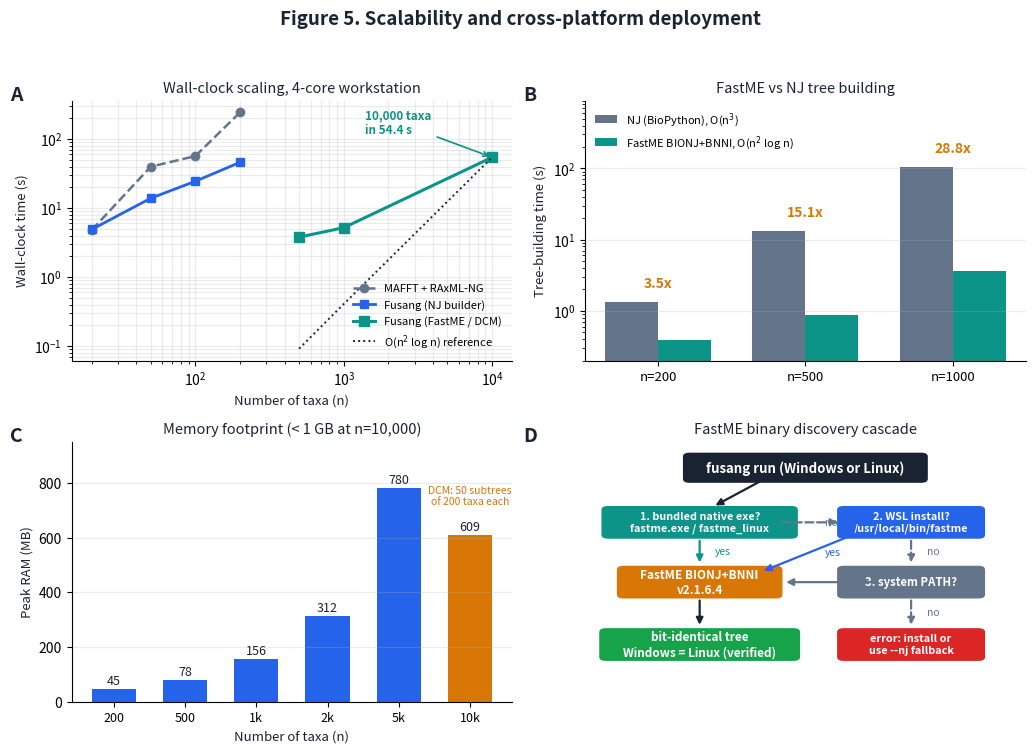

Source code (Python):
"""Figure 5 (v3): Scalability and deployment — 4 panels.
A: wall-clock vs n (Table 11) vs RAxML-NG (raxml_bench_results.csv), log-log
B: FastME vs NJ tree-building time (FASTME_BENCHMARK_REPORT.md)
C: peak RAM vs n (scalability_results.json + DCM n=10000)
D: deployment / cross-platform reproducibility summary
"""
import os
os.environ['MPLCONFIGDIR'] = 'matplotlib_cache'
import matplotlib
matplotlib.use('Agg')
import matplotlib.pyplot as plt
from matplotlib.patches import FancyBboxPatch
import numpy as np

INK, GREY = '#1a2332', '#64748b'
BLUE, TEAL, AMBER, RED, GREEN = '#2563eb', '#0d9488', '#d97706', '#dc2626', '#16a34a'

fig, axes = plt.subplots(2, 2, figsize=(10.4, 7.6))
fig.patch.set_facecolor('white')

def panel_label(ax, s):
    ax.text(-0.14, 1.06, s, transform=ax.transAxes, fontsize=14,
            fontweight='bold', color=INK, va='top')

# ---------- A: wall-clock vs n ----------
ax = axes[0][0]
# Fusang, NJ tree builder (Table 11)
n_nj  = [20, 50, 100, 200]; t_nj = [4.9, 13.9, 24.5, 46.1]
# Fusang, FastME simplified + DCM (Table 11)
n_fm  = [500, 1000, 10000]; t_fm = [3.8, 5.2, 54.4]
# RAxML-NG (raxml_bench_results.csv; includes MAFFT)
n_rx  = [20, 50, 100, 200]; t_rx = [4.8, 39.8, 56.8, 244.1]
ax.plot(n_rx, t_rx, 'o--', color=GREY, lw=1.8, ms=6, label='MAFFT + RAxML-NG')
ax.plot(n_nj, t_nj, 's-', color=BLUE, lw=2, ms=6, label='Fusang (NJ builder)')
ax.plot(n_fm, t_fm, 's-', color=TEAL, lw=2.2, ms=6.5, label='Fusang (FastME / DCM)')
# O(n^2 log n) reference anchored at (10000, 54.4)
nn = np.array(n_fm, dtype=float)
ref = 54.4 * (nn**2 * np.log(nn)) / (10000.0**2 * np.log(10000.0))
ax.plot(nn, ref, ':', color=INK, lw=1.4, label='O(n$^2$ log n) reference')
ax.annotate('10,000 taxa\nin 54.4 s', xy=(10000, 54.4), xytext=(1400, 120),
            fontsize=8.5, color=TEAL, fontweight='bold',
            arrowprops=dict(arrowstyle='->', color=TEAL, lw=1.2))
ax.set_xscale('log'); ax.set_yscale('log')
ax.set_xlabel('Number of taxa (n)', fontsize=9.5, color=INK)
ax.set_ylabel('Wall-clock time (s)', fontsize=9.5, color=INK)
ax.set_title('Wall-clock scaling, 4-core workstation', fontsize=10.5, color=INK, pad=6)
ax.legend(fontsize=8, frameon=False, loc='lower right')
ax.grid(alpha=0.25, which='both')
for s in ('top', 'right'): ax.spines[s].set_visible(False)
panel_label(ax, 'A')

# ---------- B: FastME vs NJ ----------
ax = axes[0][1]
n_b   = [200, 500, 1000]
nj_t  = [1.348, 13.199, 104.339]
fm_t  = [0.388, 0.872, 3.624]
spdup = [3.5, 15.1, 28.8]
x = np.arange(len(n_b)); w = 0.36
b1 = ax.bar(x - w/2, nj_t, w, color=GREY, label='NJ (BioPython), O(n$^3$)')
b2 = ax.bar(x + w/2, fm_t, w, color=TEAL, label='FastME BIONJ+BNNI, O(n$^2$ log n)')
for i, (xx, v) in enumerate(zip(x, spdup)):
    ax.text(xx, max(nj_t[i], fm_t[i]) * 1.6, f'{v}x', ha='center', fontsize=10,
            fontweight='bold', color=AMBER)
ax.set_yscale('log'); ax.set_ylim(0.2, 900)
ax.set_xticks(x); ax.set_xticklabels([f'n={n}' for n in n_b], fontsize=9.5)
ax.set_ylabel('Tree-building time (s)', fontsize=9.5, color=INK)
ax.set_title('FastME vs NJ tree building', fontsize=10.5, color=INK, pad=6)
ax.legend(fontsize=8, frameon=False, loc='upper left')
ax.grid(alpha=0.25, axis='y')
for s in ('top', 'right'): ax.spines[s].set_visible(False)
panel_label(ax, 'B')

# ---------- C: RAM vs n ----------
ax = axes[1][0]
n_r  = [200, 500, 1000, 2000, 5000, 10000]
ram  = [45, 78, 156, 312, 780, 609]
cols = [BLUE]*5 + [AMBER]
ax.bar(range(len(n_r)), ram, color=cols, width=0.62)
for i, v in enumerate(ram):
    ax.text(i, v + 18, f'{v}', ha='center', fontsize=9, color=INK)
ax.text(5.0, 720, 'DCM: 50 subtrees\nof 200 taxa each', ha='center', fontsize=7.5, color=AMBER)
ax.set_xticks(range(len(n_r)))
ax.set_xticklabels(['200', '500', '1k', '2k', '5k', '10k'], fontsize=9)
ax.set_ylim(0, 950)
ax.set_xlabel('Number of taxa (n)', fontsize=9.5, color=INK)
ax.set_ylabel('Peak RAM (MB)', fontsize=9.5, color=INK)
ax.set_title('Memory footprint (< 1 GB at n=10,000)', fontsize=10.5, color=INK, pad=6)
ax.grid(alpha=0.25, axis='y')
for s in ('top', 'right'): ax.spines[s].set_visible(False)
panel_label(ax, 'C')

# ---------- D: binary discovery cascade schematic ----------
ax = axes[1][1]
ax.set_xlim(0, 10); ax.set_ylim(0, 10); ax.axis('off')
ax.set_title('FastME binary discovery cascade', fontsize=10.5, color=INK, pad=6)
panel_label(ax, 'D')

def node(x, y, w, h, text, fc, tc='white', fs=8.5, ec='none', bold=True):
    ax.add_patch(FancyBboxPatch((x - w/2, y - h/2), w, h,
                                boxstyle='round,pad=0.08,rounding_size=0.15', fc=fc, ec=ec, lw=1.5))
    ax.text(x, y, text, fontsize=fs, color=tc, ha='center', va='center',
            fontweight='bold' if bold else 'normal')

def arrow(x0, y0, x1, y1, label='', color=INK, ls='-'):
    ax.annotate('', xy=(x1, y1), xytext=(x0, y0),
                arrowprops=dict(arrowstyle='-|>', color=color, lw=1.6, linestyle=ls))
    if label:
        ax.text((x0 + x1)/2 + 0.35, (y0 + y1)/2, label, fontsize=7.5, color=color,
                ha='left', va='center')

node(5.0, 9.0, 5.4, 1.0, 'fusang run (Windows or Linux)', INK, fs=9.5)
node(2.6, 6.9, 4.3, 1.1, '1. bundled native exe?\nfastme.exe / fastme_linux', TEAL, fs=7.8)
node(7.4, 6.9, 3.2, 1.1, '2. WSL install?\n/usr/local/bin/fastme', BLUE, fs=7.8)
node(7.4, 4.6, 3.2, 1.1, '3. system PATH?', GREY, fs=8.2)
node(2.6, 4.6, 3.6, 1.1, 'FastME BIONJ+BNNI\nv2.1.6.4', AMBER, fs=8.5)
node(2.6, 2.2, 4.4, 1.1, 'bit-identical tree\nWindows = Linux (verified)', GREEN, fs=8.5)
node(7.4, 2.2, 3.2, 1.1, 'error: install or\nuse --nj fallback', '#dc2626', fs=7.8)
arrow(4.0, 8.5, 2.9, 7.5)
arrow(4.4, 6.9, 5.8, 6.9, 'no', GREY, ls='--')
arrow(7.4, 6.3, 7.4, 5.25, 'no', GREY, ls='--')
arrow(2.6, 6.3, 2.6, 5.25, 'yes', TEAL)
arrow(6.2, 6.5, 4.0, 5.0, 'yes', BLUE)
arrow(6.6, 4.6, 4.5, 4.6, 'yes', GREY)
arrow(2.6, 4.0, 2.6, 2.85)
arrow(7.4, 4.0, 7.4, 2.85, 'no', GREY, ls='--')

fig.suptitle('Figure 5. Scalability and cross-platform deployment',
             fontsize=13.5, fontweight='bold', color=INK, y=0.985)
fig.tight_layout(rect=[0, 0, 1, 0.955])
fig.savefig('Figure5.pdf'); fig.savefig('Figure5.png', dpi=300)
print('Figure5 done')
